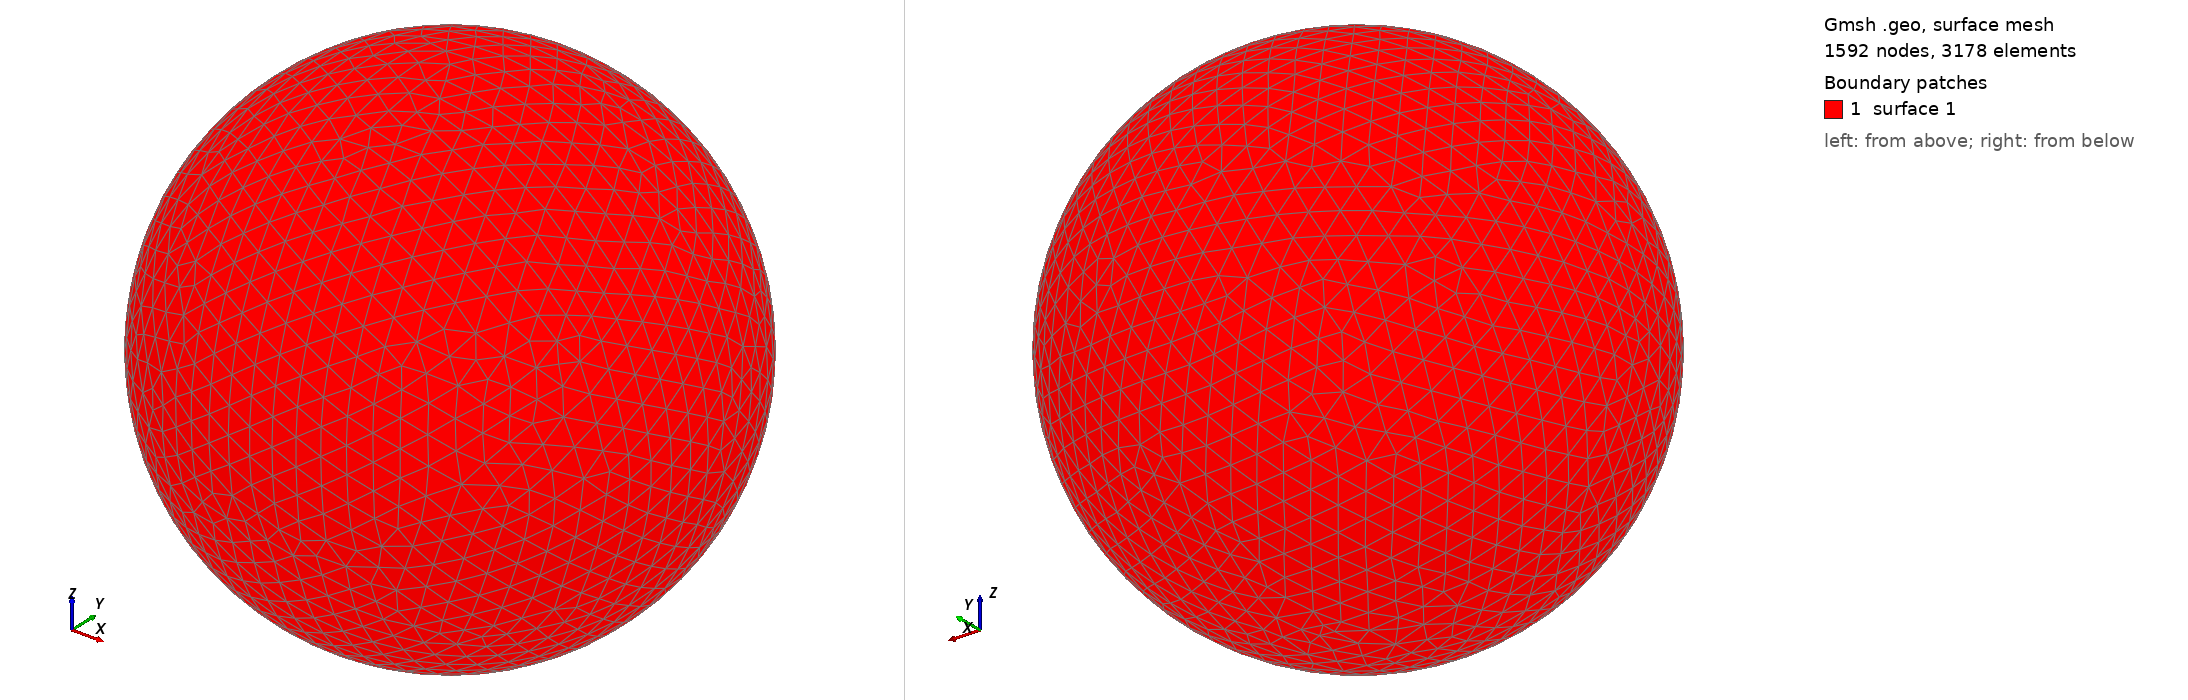

Gmsh geometry script, surface-meshed: 1592 nodes, 3178 surface elements. Boundary patches (legend numbers): 1 surface 1. Left view from above one corner, right view from below the opposite corner. The script declares no physical surfaces, so the legend lists its geometric surfaces. The drawing asked Gmsh for element sizes between 1% and 20% of the model's largest extent; the script's own settings can give other sizes.

=== shot1159.geo (drawn) ===
SetFactory("OpenCASCADE");
Point(1) = {0,0,0,0};
Sphere(1) = {0,0,0,0.02422000};
MeshSize{ PointsOf{ Surface{:}; } } = 0.002422000;
Mesh.ElementOrder=1;
Mesh.Format=39;
